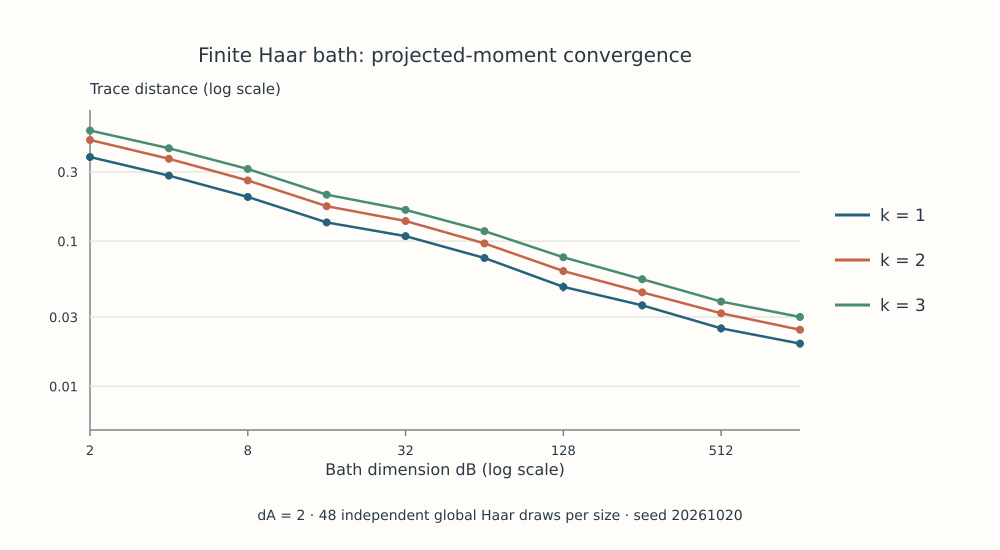

Values plotted in this chart, from the file beside it:
dA, dB, k, replicates, mean_trace_distance, standard_error
2, 2, 1, 48, 0.3794, 0.01339
2, 2, 2, 48, 0.4972, 0.01516
2, 2, 3, 48, 0.5778, 0.01126
2, 4, 1, 48, 0.2824, 0.01434
2, 4, 2, 48, 0.369, 0.01611
2, 4, 3, 48, 0.4361, 0.01411
2, 8, 1, 48, 0.2014, 0.01172
2, 8, 2, 48, 0.2616, 0.01152
2, 8, 3, 48, 0.314, 0.01002
2, 16, 1, 48, 0.1345, 0.006947
2, 16, 2, 48, 0.174, 0.006862
2, 16, 3, 48, 0.2089, 0.006387
2, 32, 1, 48, 0.1082, 0.006273
2, 32, 2, 48, 0.1375, 0.006393
2, 32, 3, 48, 0.1641, 0.005804
2, 64, 1, 48, 0.0765, 0.004434
2, 64, 2, 48, 0.09642, 0.004464
2, 64, 3, 48, 0.1172, 0.004644
2, 128, 1, 48, 0.04839, 0.003527
2, 128, 2, 48, 0.06221, 0.003492
2, 128, 3, 48, 0.07737, 0.003519
2, 256, 1, 48, 0.0361, 0.002247
2, 256, 2, 48, 0.04439, 0.002099
2, 256, 3, 48, 0.05463, 0.002111
2, 512, 1, 48, 0.02506, 0.00163
2, 512, 2, 48, 0.03185, 0.001631
2, 512, 3, 48, 0.03833, 0.00175
2, 1024, 1, 48, 0.01968, 0.001219
2, 1024, 2, 48, 0.0245, 0.001072
2, 1024, 3, 48, 0.03004, 0.001221
